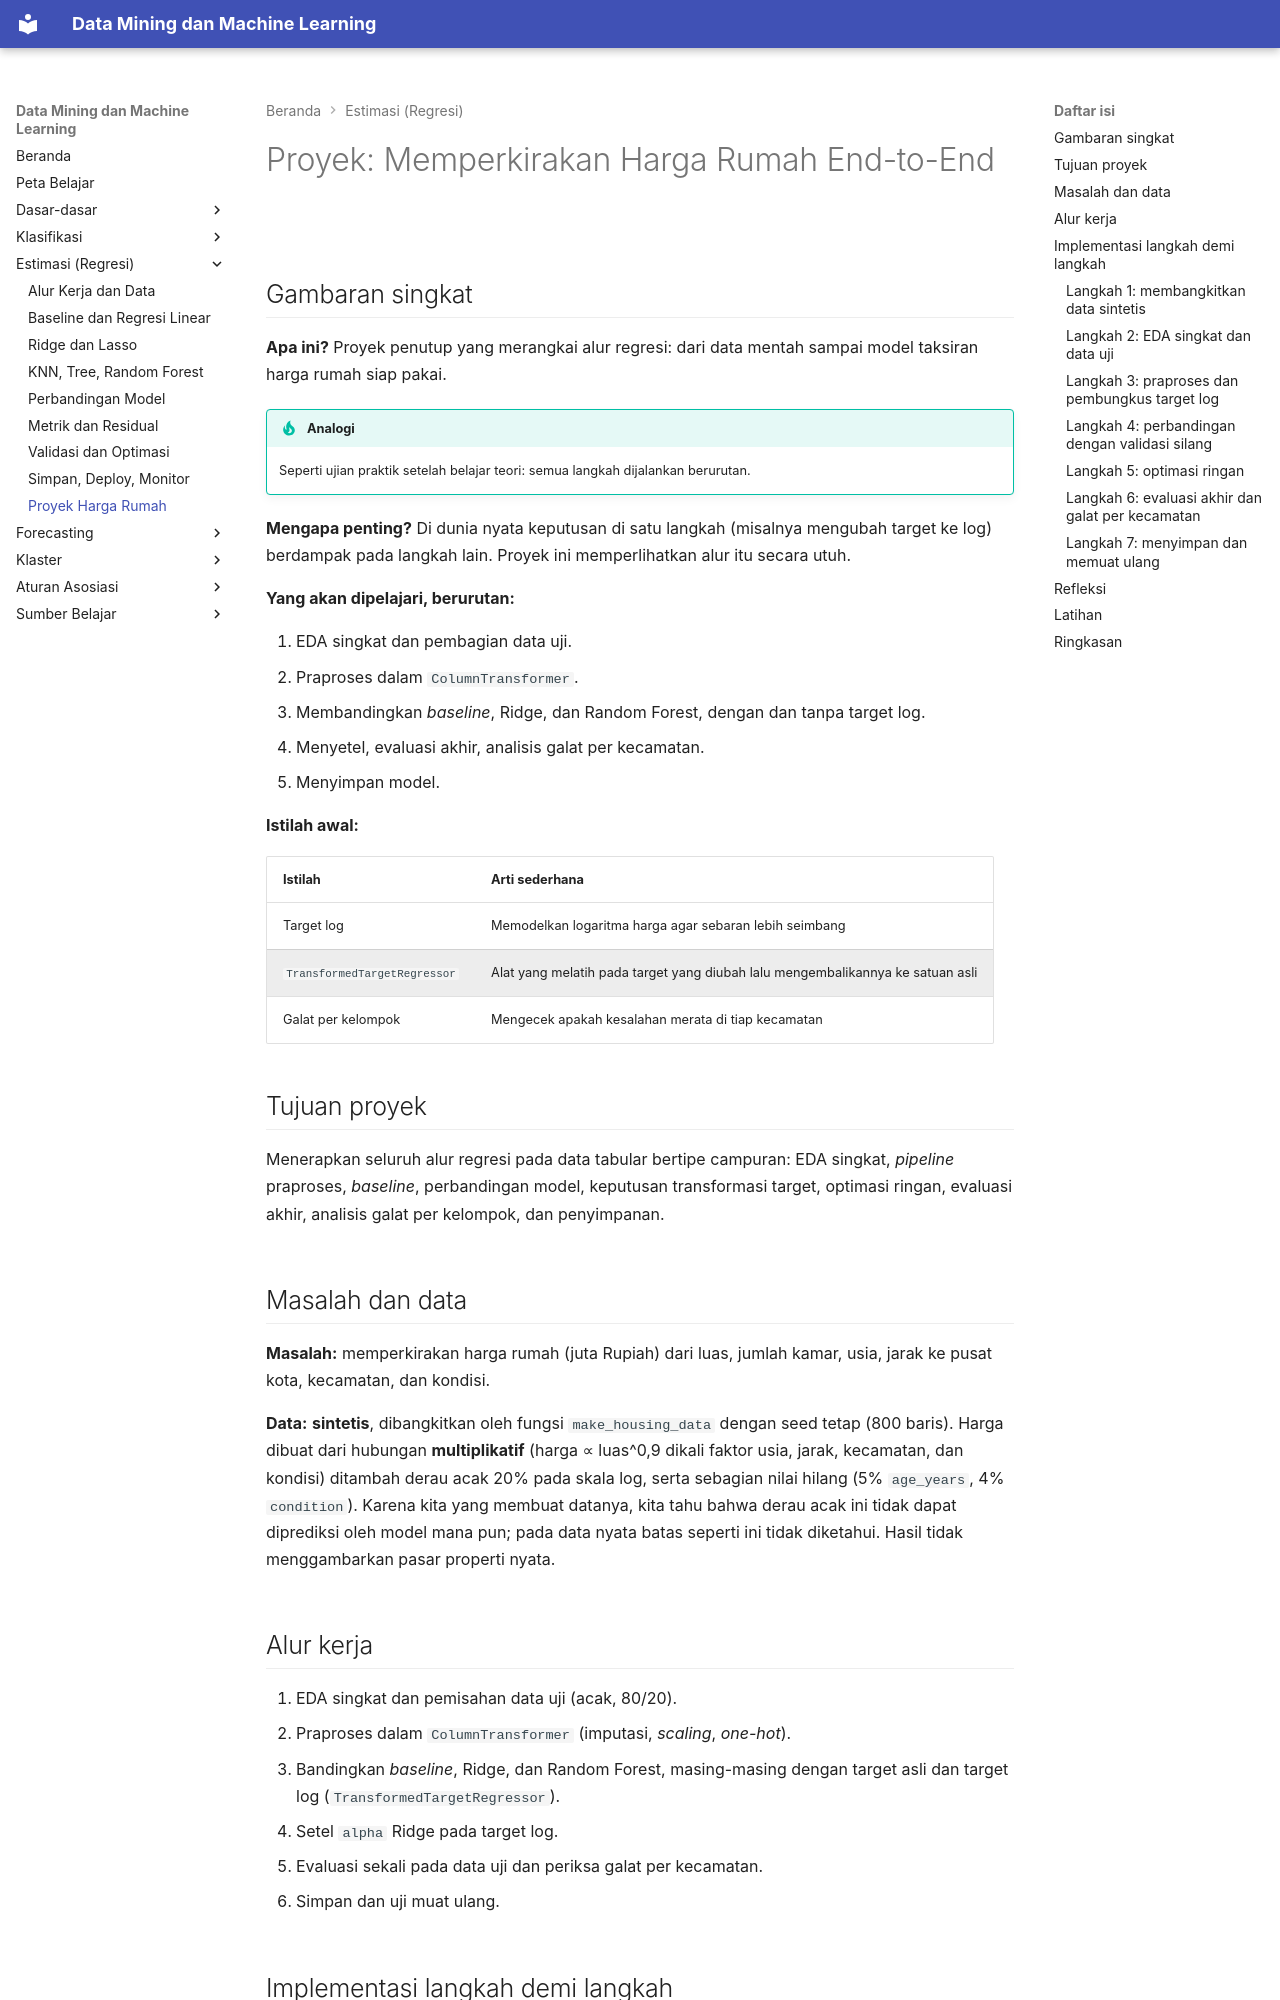

repository: TopekoX/MachineLearning-DataMining · page: estimation/project/index.html · generator: mkdocs

# Proyek: Memperkirakan Harga Rumah End-to-End

## Gambaran singkat

**Apa ini?** Proyek penutup yang merangkai alur regresi: dari data mentah sampai model taksiran harga rumah siap pakai.

!!! tip "Analogi"
    Seperti ujian praktik setelah belajar teori: semua langkah dijalankan berurutan.

**Mengapa penting?** Di dunia nyata keputusan di satu langkah (misalnya mengubah target ke log) berdampak pada langkah lain. Proyek ini memperlihatkan alur itu secara utuh.

**Yang akan dipelajari, berurutan:**

1. EDA singkat dan pembagian data uji.
2. Praproses dalam `ColumnTransformer`.
3. Membandingkan *baseline*, Ridge, dan Random Forest, dengan dan tanpa target log.
4. Menyetel, evaluasi akhir, analisis galat per kecamatan.
5. Menyimpan model.

**Istilah awal:**

| Istilah | Arti sederhana |
|---|---|
| Target log | Memodelkan logaritma harga agar sebaran lebih seimbang |
| `TransformedTargetRegressor` | Alat yang melatih pada target yang diubah lalu mengembalikannya ke satuan asli |
| Galat per kelompok | Mengecek apakah kesalahan merata di tiap kecamatan |

## Tujuan proyek

Menerapkan seluruh alur regresi pada data tabular bertipe campuran: EDA singkat, *pipeline* praproses, *baseline*, perbandingan model, keputusan transformasi target, optimasi ringan, evaluasi akhir, analisis galat per kelompok, dan penyimpanan.

## Masalah dan data

**Masalah:** memperkirakan harga rumah (juta Rupiah) dari luas, jumlah kamar, usia, jarak ke pusat kota, kecamatan, dan kondisi.

**Data:** **sintetis**, dibangkitkan oleh fungsi `make_housing_data` dengan seed tetap (800 baris). Harga dibuat dari hubungan **multiplikatif** (harga ∝ luas^0,9 dikali faktor usia, jarak, kecamatan, dan kondisi) ditambah derau acak 20% pada skala log, serta sebagian nilai hilang (5% `age_years`, 4% `condition`). Karena kita yang membuat datanya, kita tahu bahwa derau acak ini tidak dapat diprediksi oleh model mana pun; pada data nyata batas seperti ini tidak diketahui. Hasil tidak menggambarkan pasar properti nyata.
